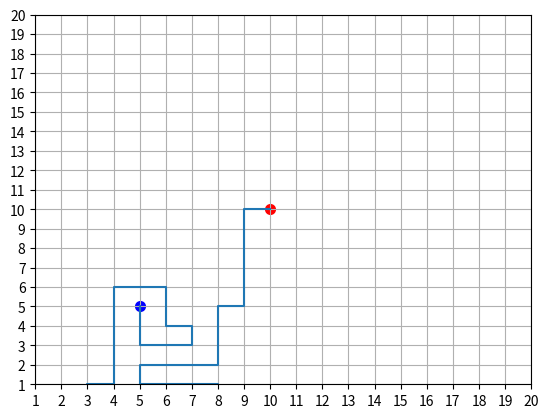

Python code for this plot:
import random
from matplotlib import pyplot as plt

def next_step(route :list, n:int):
    cur_route = route
   # print(cur_route)
    last_pos = cur_route[-1]
    #print(last_pos)
    allposible = [(last_pos[0]+1,last_pos[1]),(last_pos[0]-1,last_pos[1]),
                  (last_pos[0],last_pos[1]+1),(last_pos[0],last_pos[1]-1)]
    realposible =  [elem  for elem in allposible if -1<elem[0]<n+1
                    and -1<elem[1]<n+1 and elem not in cur_route]
    if len(realposible) == 0:
        return 0
    else:
        cur_route.append(random.choice(realposible))
        return cur_route
if __name__ == '__main__':
    n = 20
    line  = [(n//2, n//2)]
    while True:
        res = next_step(line, n)
        if res:
            line = res
        else:
            # print("NOOOOO")
            break
    # print(line)

    x = [elem[0] for elem in line]
    y = [elem[1] for elem in line]

    plt.plot(x, y)#'ko-')
    plt.scatter([x[0]],[y[0]],color = 'red',linewidths = 2)
    plt.scatter([x[-1]], [y[-1]], color='blue',linewidths = 2)
    plt.xlim([1,n])
    plt.ylim([1,n])
    ticks = [x for x in range(1, n + 1)]
    plt.xticks(ticks)
    plt.yticks(ticks)
    plt.grid()
    plt.show()